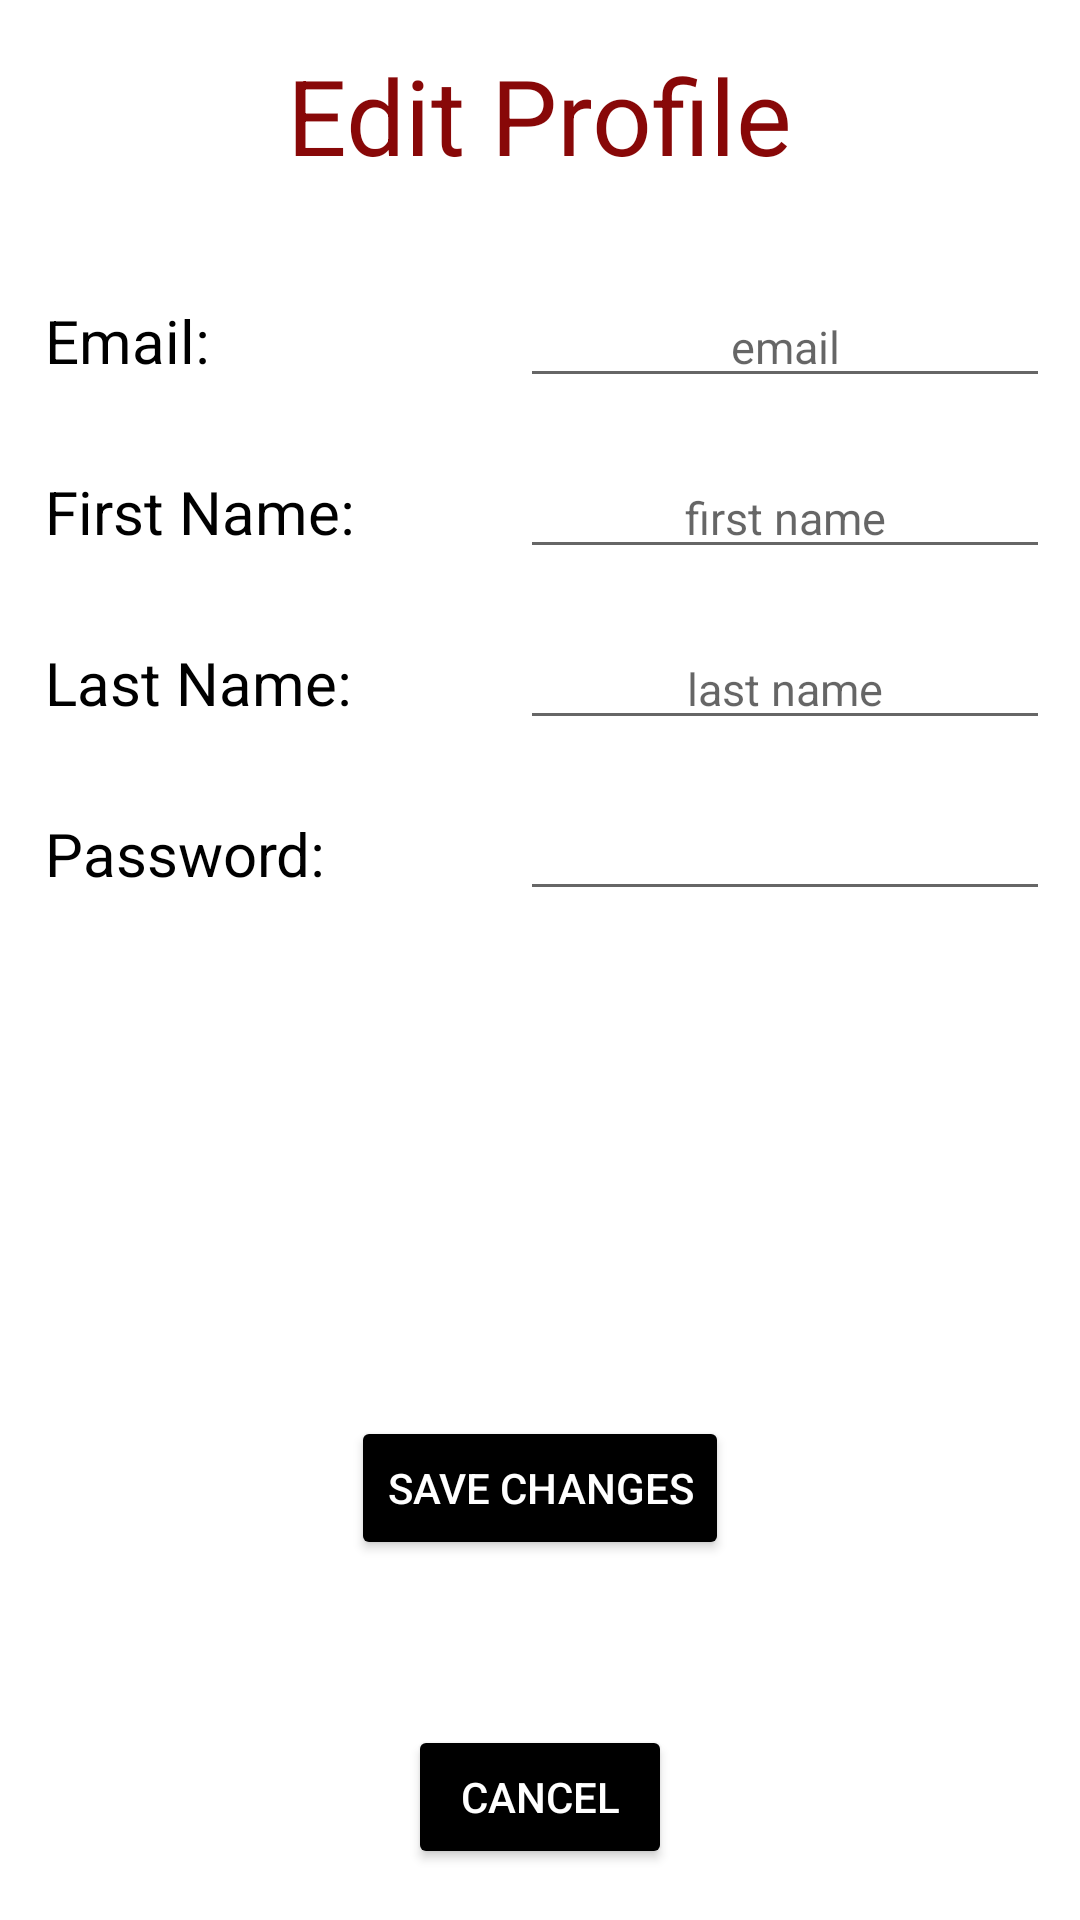

Reconstruct the res/layout file that produces this screen, plus the resources it refers to.
<!-- AndroidManifest.xml: application theme Theme.Project -->
<!-- res/layout/activity_profile_edit_info.xml -->
<?xml version="1.0" encoding="utf-8"?>
<androidx.constraintlayout.widget.ConstraintLayout xmlns:android="http://schemas.android.com/apk/res/android"
    xmlns:app="http://schemas.android.com/apk/res-auto"
    xmlns:tools="http://schemas.android.com/tools"
    android:layout_width="match_parent"
    android:layout_height="match_parent"
    tools:context=".ui.profile.ProfileEditInfo">

    <TextView
        android:id="@+id/tvEditProfileHeader"
        android:layout_width="wrap_content"
        android:layout_height="wrap_content"
        android:text="Edit Profile"
        android:textSize="35dp"
        app:layout_constraintLeft_toLeftOf="parent"
        app:layout_constraintRight_toRightOf="parent"
        app:layout_constraintTop_toTopOf="parent"
        android:textColor="@color/titanRed"
        android:layout_marginTop="15dp"/>

    <TextView
        android:id="@+id/tvEditEmail"
        android:layout_width="wrap_content"
        android:layout_height="wrap_content"
        android:text="Email:"
        android:textSize="20dp"
        app:layout_constraintLeft_toLeftOf="parent"
        app:layout_constraintTop_toTopOf="parent"
        android:layout_marginTop="100dp"
        android:layout_marginLeft="15dp"
        android:textColor="@color/black"
        />

    <EditText
        android:id="@+id/etEditEmail"
        android:layout_width="wrap_content"
        android:layout_height="wrap_content"
        android:ems="10"
        android:textAlignment="center"
        android:hint="email"
        android:textSize="15dp"
        android:inputType="textPersonName"
        app:layout_constraintBaseline_toBaselineOf="@+id/tvEditEmail"
        app:layout_constraintRight_toRightOf="parent"
        android:layout_marginLeft="75dp"
        android:layout_marginRight="10dp"/>

    <TextView
        android:id="@+id/tvEditFirstName"
        android:layout_width="wrap_content"
        android:layout_height="wrap_content"
        android:textSize="20dp"
        android:text="First Name:"
        android:layout_marginTop="30dp"
        app:layout_constraintTop_toBottomOf="@+id/tvEditEmail"
        app:layout_constraintLeft_toLeftOf="@+id/tvEditEmail"
        android:textColor="@color/black"/>

    <EditText
        android:id="@+id/etEditLastName"
        android:layout_width="wrap_content"
        android:layout_height="wrap_content"
        android:hint="last name"
        android:ems="10"
        android:textSize="15dp"
        android:inputType="textPersonName"
        app:layout_constraintBaseline_toBaselineOf="@+id/tvEditLastName"
        app:layout_constraintRight_toRightOf="parent"
        android:text=""
        android:textAlignment="center"
        android:layout_marginRight="10dp"/>

    <TextView
        android:id="@+id/tvEditLastName"
        android:layout_width="wrap_content"
        android:layout_height="wrap_content"
        android:text="Last Name:"
        android:textSize="20dp"
        android:layout_marginTop="30dp"
        app:layout_constraintTop_toBottomOf="@+id/tvEditFirstName"
        app:layout_constraintLeft_toLeftOf="@+id/tvEditFirstName"
        android:textColor="@color/black"/>

    <TextView
        android:id="@+id/tvEditPassword"
        android:layout_width="wrap_content"
        android:layout_height="wrap_content"
        android:text="Password:"
        android:layout_marginTop="30dp"
        android:textSize="20dp"
        app:layout_constraintTop_toBottomOf="@+id/tvEditLastName"
        app:layout_constraintLeft_toLeftOf="@+id/tvEditLastName"
        android:textColor="@color/black"/>

    <EditText
        android:id="@+id/etEditPassword"
        android:layout_width="wrap_content"
        android:layout_height="wrap_content"
        android:ems="10"
        android:inputType="textPersonName"
        android:text=""
        app:layout_constraintBaseline_toBaselineOf="@+id/tvEditPassword"
        app:layout_constraintRight_toRightOf="parent"
        android:layout_marginLeft="75dp"
        android:textAlignment="center"
        android:textSize="15dp"
        android:layout_marginRight="10dp"
        />

    <EditText
        android:id="@+id/etEditFirstName"
        android:layout_width="wrap_content"
        android:layout_height="wrap_content"
        android:inputType="textPersonName"
        android:hint="first name"
        android:text=""
        android:ems="10"
        android:textAlignment="center"
        android:textSize="15dp"
        android:layout_marginRight="10dp"
        app:layout_constraintBaseline_toBaselineOf="@+id/tvEditFirstName"
        app:layout_constraintRight_toRightOf="parent"

        />

    <Button
        android:id="@+id/btnSaveProfileChanges"
        android:layout_width="wrap_content"
        android:layout_height="wrap_content"
        android:text="Save Changes"
        app:layout_constraintBottom_toBottomOf="parent"
        app:layout_constraintLeft_toLeftOf="parent"
        app:layout_constraintRight_toRightOf="parent"
        android:layout_marginBottom="120dp"
        style="@style/mainPageButtons"
        />

    <Button
        android:id="@+id/btnCancelProfileChanges"
        android:layout_width="wrap_content"
        android:layout_height="wrap_content"
        android:text="Cancel"
        app:layout_constraintTop_toBottomOf="@id/btnSaveProfileChanges"
        app:layout_constraintLeft_toLeftOf="@id/btnSaveProfileChanges"
        app:layout_constraintRight_toRightOf="@+id/btnSaveProfileChanges"
        android:layout_marginTop="55dp"
        style="@style/mainPageButtons"
        />

</androidx.constraintlayout.widget.ConstraintLayout>
<!-- resources referenced by this layout -->
<resources>
  <color name="black">#FF000000</color>
  <color name="titanRed">#880808</color>
  <style name="mainPageButtons">
          <item name="backgroundTint">@color/black</item>
          <item name="android:textColor">@color/white</item>
  
      </style>
  <style name="Theme.Project" parent="Theme.MaterialComponents.DayNight.NoActionBar">
          
          <item name="colorPrimary">@color/purple_500</item>
          <item name="colorPrimaryVariant">@color/purple_700</item>
          <item name="colorOnPrimary">@color/white</item>
          
          <item name="colorSecondary">@color/teal_200</item>
          <item name="colorSecondaryVariant">@color/teal_700</item>
          <item name="colorOnSecondary">@color/black</item>
          
          <item name="android:statusBarColor" tools:targetApi="l">?attr/colorPrimaryVariant</item>
          
      </style>
  <color name="white">#FFFFFFFF</color>
  <color name="purple_500">#FF6200EE</color>
  <color name="purple_700">#FF3700B3</color>
  <color name="teal_200">#FF03DAC5</color>
  <color name="teal_700">#FF018786</color>
</resources>
